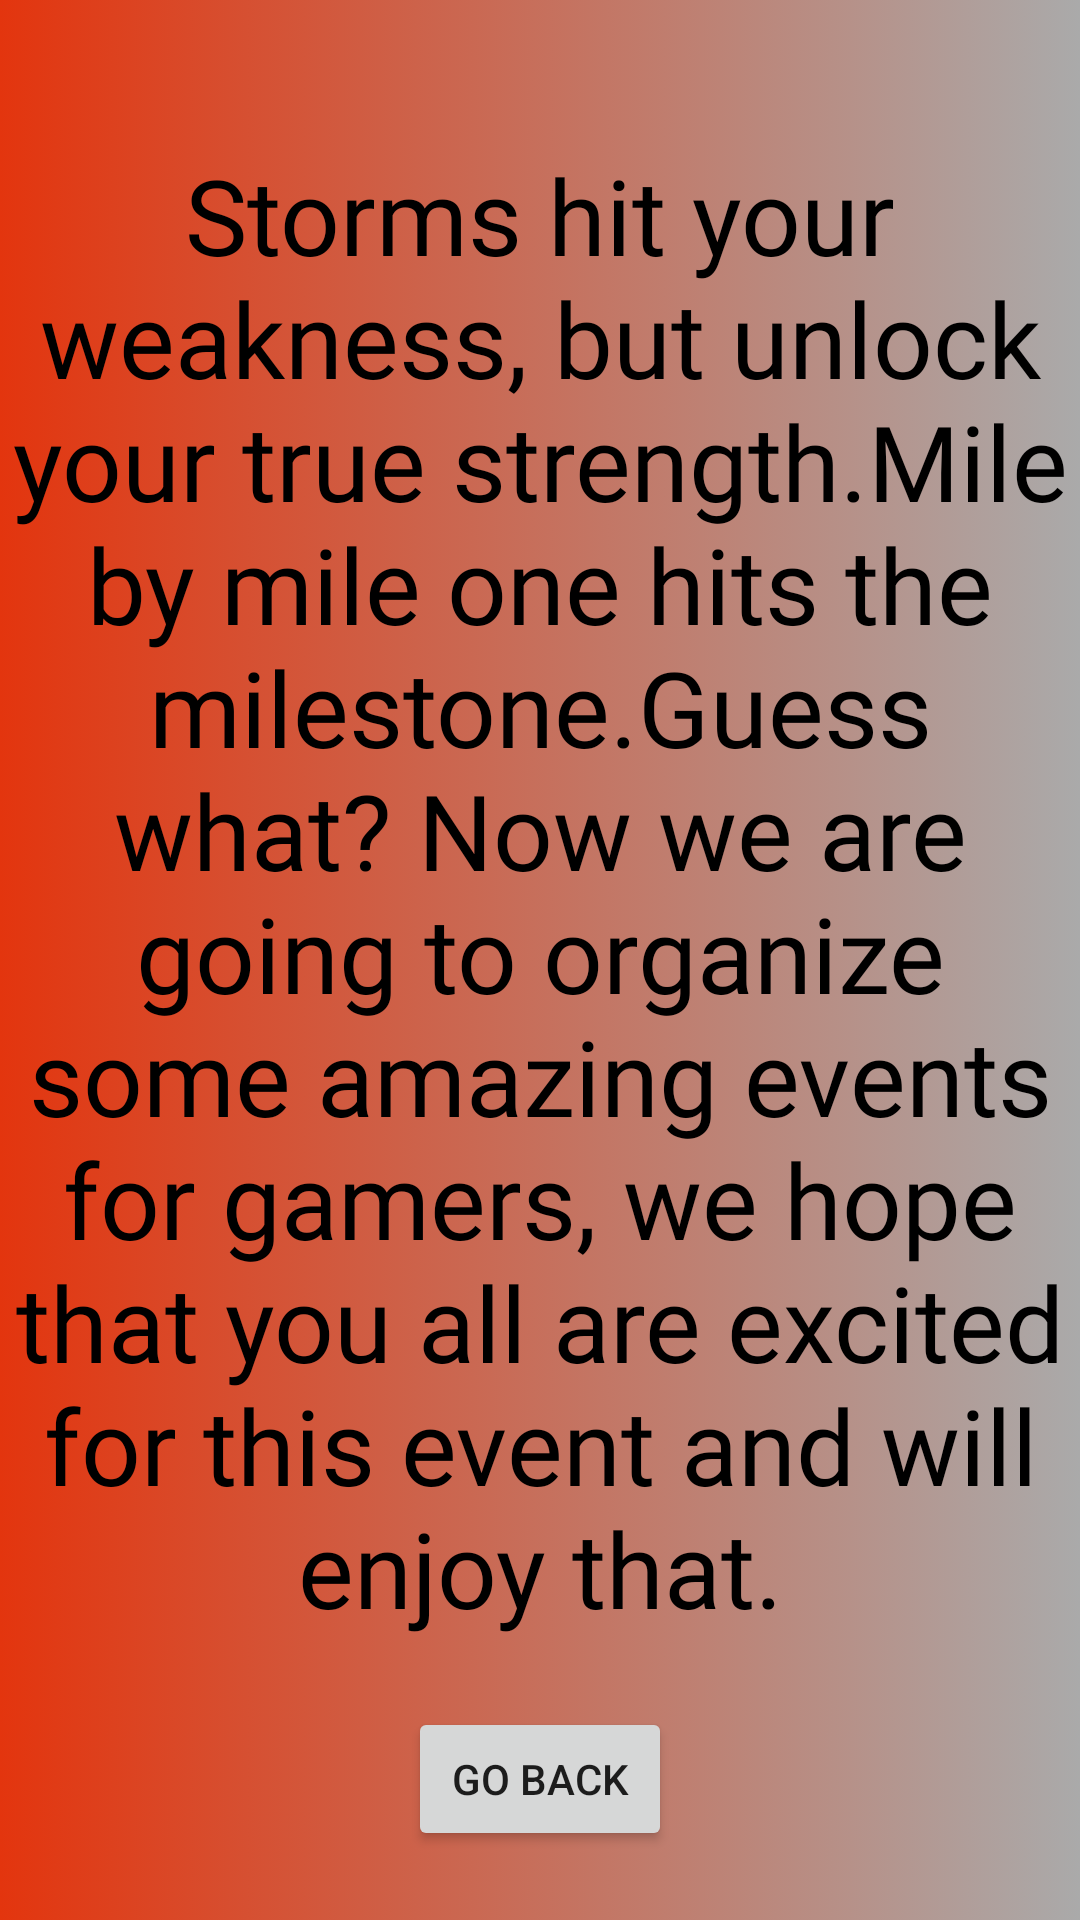

Here is an Android app screen rendered from its layout file. Give the layout XML and the strings, colors and styles it references.
<!-- AndroidManifest.xml: application theme Theme.App_Level_Up -->
<!-- res/layout/activity_menu_item2.xml -->
<?xml version="1.0" encoding="utf-8"?>
<ScrollView
    xmlns:android="http://schemas.android.com/apk/res/android"
    xmlns:app="http://schemas.android.com/apk/res-auto"
    xmlns:tools="http://schemas.android.com/tools"
    android:layout_width="match_parent"
    android:background="@drawable/gradients"
    android:layout_height="match_parent"
    android:fillViewport="true">

    <androidx.constraintlayout.widget.ConstraintLayout
        android:layout_width="match_parent"
        android:background="@drawable/gradients"
        android:layout_height="wrap_content"
        tools:context=".menu_item2">

        <TextView
            android:id="@+id/textView2"
            android:layout_width="wrap_content"
            android:layout_height="wrap_content"
            android:fontFamily="@font/candal"
            android:gravity="center"
            android:text="@string/events_text"
            android:textColor="@color/black"
            android:textSize="35sp"
            app:layout_constraintBottom_toBottomOf="parent"
            app:layout_constraintEnd_toEndOf="parent"
            app:layout_constraintHorizontal_bias="0.0"
            app:layout_constraintStart_toStartOf="parent"
            app:layout_constraintTop_toTopOf="parent"
            app:layout_constraintVertical_bias="0.339" />

        <Button
            android:id="@+id/button2"
            android:layout_width="wrap_content"
            android:layout_height="wrap_content"
            android:text="@string/go_back"
            app:layout_constraintBottom_toBottomOf="parent"
            app:layout_constraintEnd_toEndOf="parent"
            app:layout_constraintStart_toStartOf="parent"
            app:layout_constraintTop_toBottomOf="@+id/textView2"
            app:layout_constraintVertical_bias="0.503" />
    </androidx.constraintlayout.widget.ConstraintLayout>
</ScrollView>
<!-- resources referenced by this layout -->
<resources>
  <color name="black">#FF000000</color>
  <!-- drawable gradients (drawable) -->
  <?xml version="1.0" encoding="utf-8"?>
  <selector xmlns:android="http://schemas.android.com/apk/res/android">
      <item>
          <shape>
              <gradient
                  android:startColor="@color/red"
                  android:endColor="@android:color/darker_gray" />
  
          </shape>
      </item>
  
  </selector>
  <string name="events_text">Storms hit your weakness, but unlock your true strength.Mile by mile one hits the milestone.Guess what?
          Now we are going to organize some amazing events for gamers, we hope that you all are excited for this event and will enjoy that.
      </string>
  <string name="go_back">GO BACK</string>
  <style name="Theme.App_Level_Up" parent="Theme.MaterialComponents.DayNight.DarkActionBar">
          
          <item name="colorPrimary">@color/purple_500</item>
          <item name="colorPrimaryVariant">@color/purple_700</item>
          <item name="colorOnPrimary">@color/white</item>
          
          <item name="colorSecondary">@color/teal_200</item>
          <item name="colorSecondaryVariant">@color/teal_700</item>
          <item name="colorOnSecondary">@color/black</item>
          
          <item name="android:statusBarColor" tools:targetApi="l">?attr/colorPrimaryVariant</item>
          
      </style>
  <color name="red">#e3350e</color>
  <color name="purple_500">#FF6200EE</color>
  <color name="purple_700">#FF3700B3</color>
  <color name="white">#FFFFFFFF</color>
  <color name="teal_200">#FF03DAC5</color>
  <color name="teal_700">#FF018786</color>
</resources>
